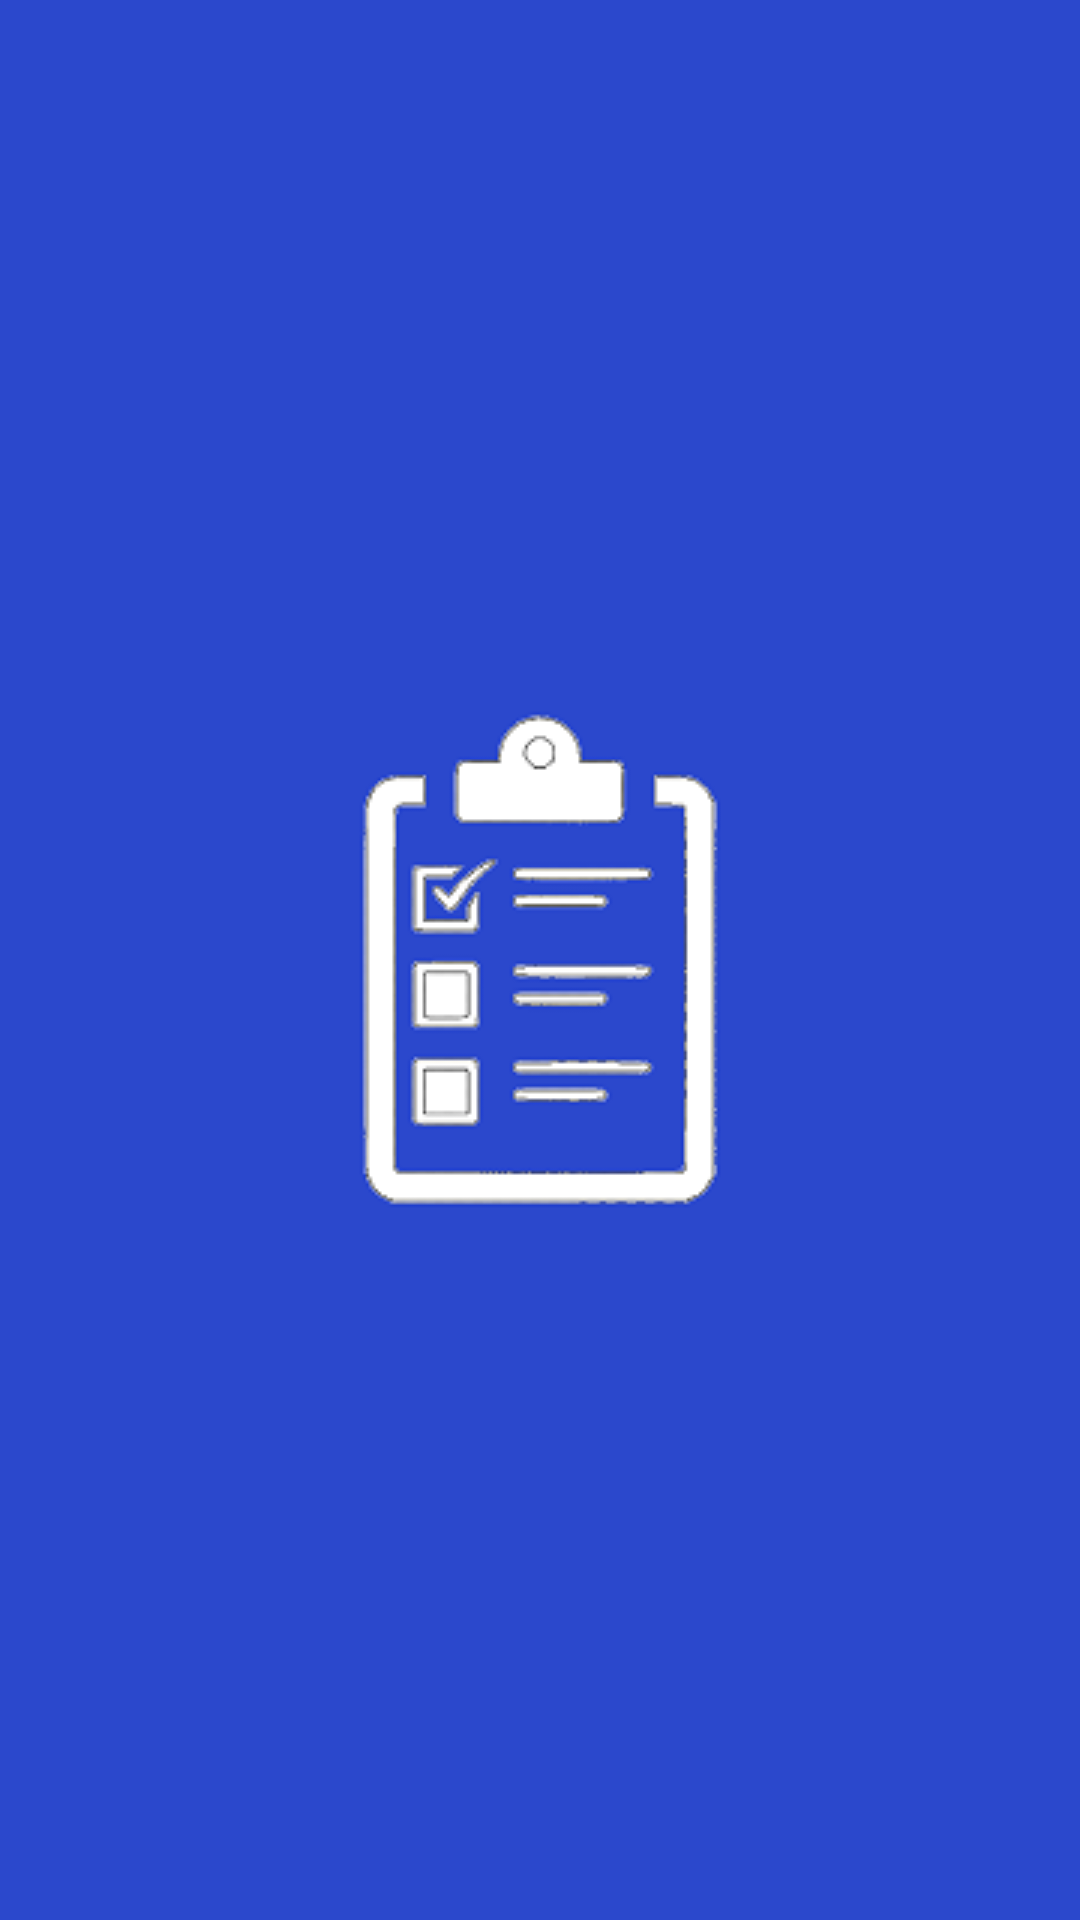

Reconstruct the res/layout file that produces this screen, plus the resources it refers to.
<!-- AndroidManifest.xml: application theme Theme.Week3_code_challenge_2 -->
<!-- res/layout/activity_splash_screen.xml -->
<?xml version="1.0" encoding="utf-8"?>
<RelativeLayout xmlns:android="http://schemas.android.com/apk/res/android"
    xmlns:app="http://schemas.android.com/apk/res-auto"
    xmlns:tools="http://schemas.android.com/tools"
    android:layout_width="match_parent"
    android:layout_height="match_parent"
    android:background="@color/colorPrimaryDark"
    tools:context=".SplashScreenActivity">
<ImageView
    android:layout_width="wrap_content"
    android:layout_height="wrap_content"
    android:layout_centerInParent="true"
    android:src="@drawable/logo"
    />
</RelativeLayout>
<!-- resources referenced by this layout -->
<resources>
  <color name="colorPrimaryDark">#2B48cc</color>
  <!-- drawable logo: png bitmap (drawable-v24, 14322 bytes) -->
  <style name="Theme.Week3_code_challenge_2" parent="Theme.MaterialComponents.DayNight.DarkActionBar">
          
          <item name="colorPrimary">@color/purple_500</item>
          <item name="colorPrimaryVariant">@color/purple_700</item>
          <item name="colorOnPrimary">@color/white</item>
          
          <item name="colorSecondary">@color/teal_200</item>
          <item name="colorSecondaryVariant">@color/teal_700</item>
          <item name="colorOnSecondary">@color/black</item>
          
          <item name="android:statusBarColor" tools:targetApi="l">?attr/colorPrimaryVariant</item>
          
      </style>
  <color name="purple_500">#FF6200EE</color>
  <color name="purple_700">#FF3700B3</color>
  <color name="white">#FFFFFFFF</color>
  <color name="teal_200">#FF03DAC5</color>
  <color name="teal_700">#FF018786</color>
  <color name="black">#FF000000</color>
</resources>
